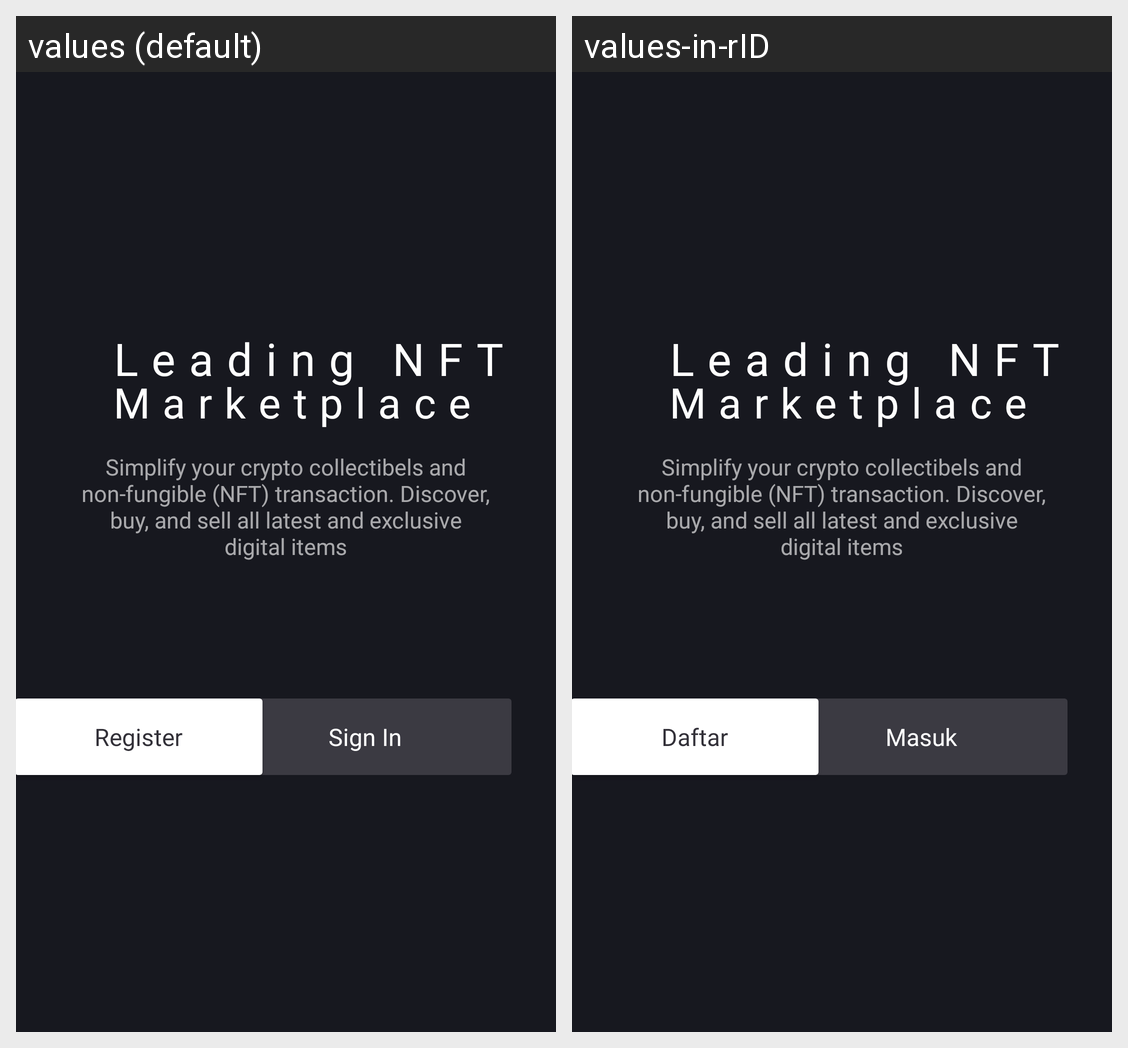

For this localized Android screen grid, give each drawn string resource with its value in every locale shown.
Android screen res/layout/activity_main.xml rendered under 2 locales, left to right: values (default), values-in-rID. Device: Nexus 5 (rendered at 1080×1920; each locale shown at half size, 540×960, under a caption strip naming it); theme Theme.NFT.
Strings drawn on this screen, with the default value and each locale's value (text and hints the layout hard-codes, and strings that could not be matched under every locale, appear in the picture but are not listed):

Sign
  values: Sign In
  values-in-rID: Masuk

Reg
  values: Register
  values-in-rID: Daftar

lead
  values: Leading NFT
  values-in-rID: Leading NFT  [not translated; the default value is used]

market
  values: Marketplace
  values-in-rID: Marketplace  [not translated; the default value is used]

desc
  values: Simplify your crypto collectibels and non-fungible (NFT) transaction. Discover, buy, and sell all latest and exclusive digital items
  values-in-rID: Simplify your crypto collectibels and non-fungible (NFT) transaction. Discover, buy, and sell all latest and exclusive digital items  [not translated; the default value is used]
